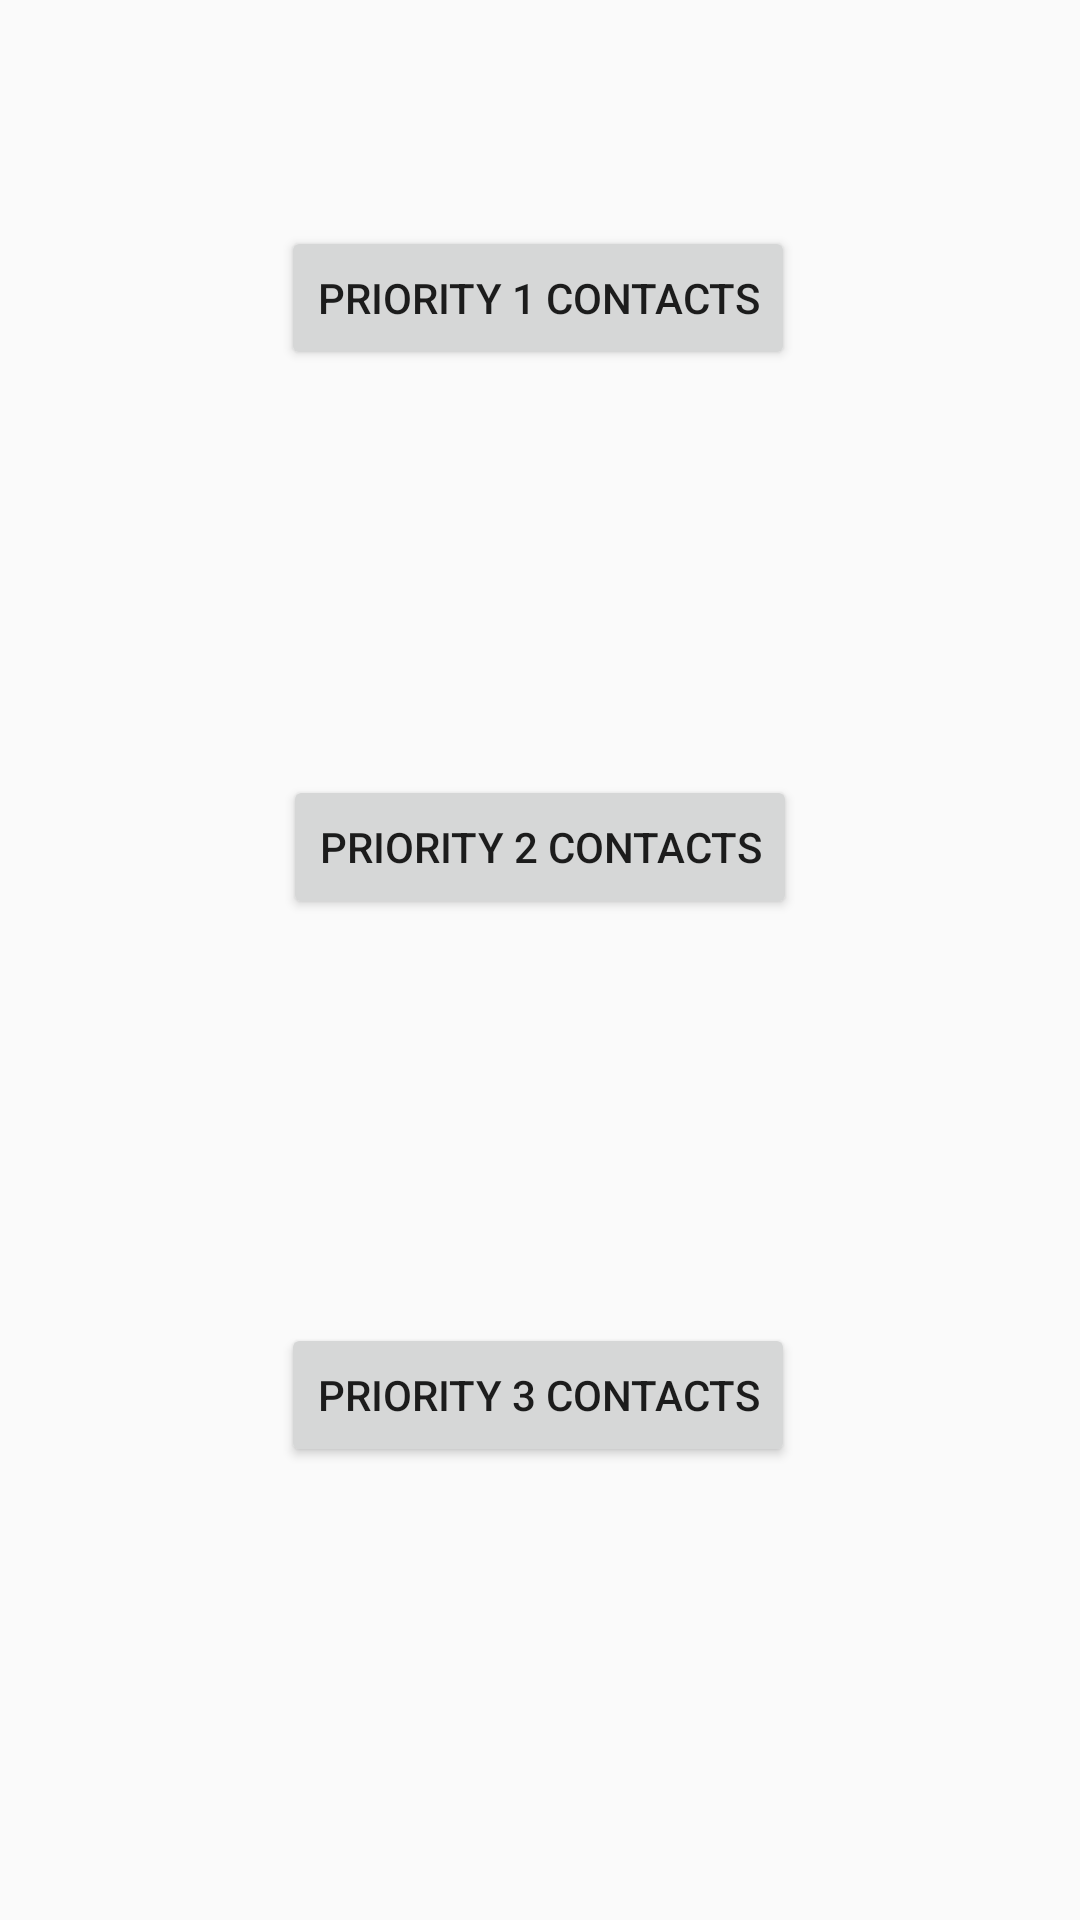

Android layout source for this screen:
<!-- AndroidManifest.xml: application theme Theme.KinsConnect -->
<!-- res/layout/activity_priority_buttons.xml -->
<?xml version="1.0" encoding="utf-8"?>
<androidx.constraintlayout.widget.ConstraintLayout xmlns:android="http://schemas.android.com/apk/res/android"
    xmlns:app="http://schemas.android.com/apk/res-auto"
    xmlns:tools="http://schemas.android.com/tools"
    android:layout_width="match_parent"
    android:layout_height="match_parent"
    tools:context=".PriorityButtons">

    <Button
        android:id="@+id/priority1"
        android:layout_width="wrap_content"
        android:layout_height="wrap_content"
        android:text="Priority 1 contacts"
        app:layout_constraintBottom_toBottomOf="parent"
        app:layout_constraintEnd_toEndOf="parent"
        app:layout_constraintHorizontal_bias="0.497"
        app:layout_constraintStart_toStartOf="parent"
        app:layout_constraintTop_toTopOf="parent"
        app:layout_constraintVertical_bias="0.127" />

    <Button
        android:id="@+id/priority2"
        android:layout_width="wrap_content"
        android:layout_height="wrap_content"
        android:text="Priority 2 contacts"
        app:layout_constraintBottom_toTopOf="@+id/priority3"
        app:layout_constraintEnd_toEndOf="parent"
        app:layout_constraintHorizontal_bias="0.5"
        app:layout_constraintStart_toStartOf="parent"
        app:layout_constraintTop_toBottomOf="@+id/priority1" />

    <Button
        android:id="@+id/priority3"
        android:layout_width="wrap_content"
        android:layout_height="wrap_content"
        android:text="Priority 3 contacts"
        app:layout_constraintBottom_toBottomOf="parent"
        app:layout_constraintEnd_toEndOf="parent"
        app:layout_constraintHorizontal_bias="0.497"
        app:layout_constraintStart_toStartOf="parent"
        app:layout_constraintTop_toTopOf="parent"
        app:layout_constraintVertical_bias="0.745" />
</androidx.constraintlayout.widget.ConstraintLayout>
<!-- resources referenced by this layout -->
<resources>
  <style name="Theme.KinsConnect" parent="Theme.AppCompat.DayNight.NoActionBar">
          
          <item name="colorPrimary">@color/purple_500</item>
          <item name="colorPrimaryVariant">@color/purple_700</item>
          <item name="colorOnPrimary">@color/white</item>
          
          <item name="colorSecondary">@color/teal_200</item>
          <item name="colorSecondaryVariant">@color/teal_700</item>
          <item name="colorOnSecondary">@color/black</item>
          
          <item name="android:statusBarColor" tools:targetApi="l">?attr/colorPrimaryVariant</item>
          
      </style>
  <color name="purple_500">#001D6E</color>
  <color name="purple_700">#001D6E</color>
  <color name="white">#FFFFFFFF</color>
  <color name="teal_200">#FF03DAC5</color>
  <color name="teal_700">#FF018786</color>
  <color name="black">#FF000000</color>
</resources>
